Image classification data set "dataset" (UtrechtUniversity/insects on GitHub). Class labels (26): ant, bee, bee apis, bee bombus, beetle, beetle coccinellidae, beetle oedemeridae, bug, bug graphosoma, fly, fly empididae, fly sarcophagidae, fly small, hfly episyr, hfly eristal, hfly eupeo, hfly myathr, hfly sphaero, hoverfly syrphus, lepi, background non-insect, bird non-insect, dirt non-insect, shadow non-insect, scorpionfly, wasp.

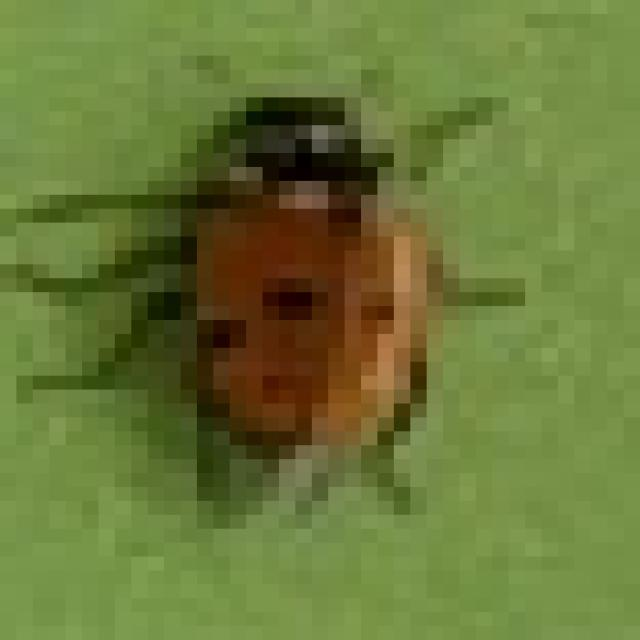
Label: beetle coccinellidae

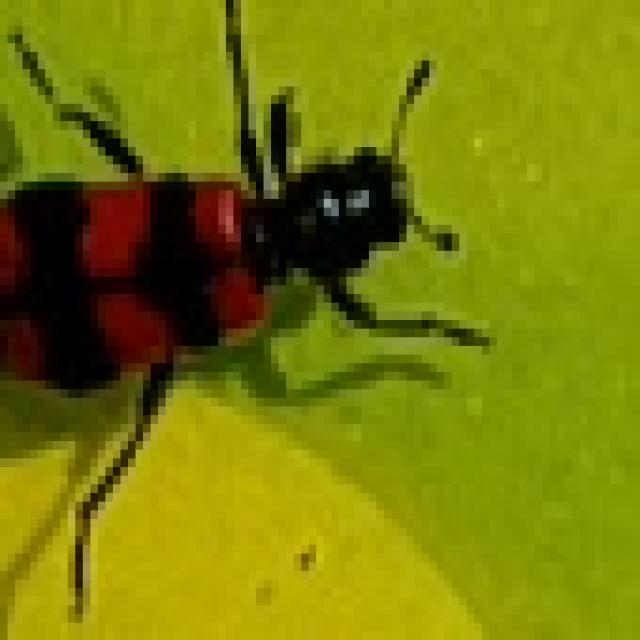
Label: beetle

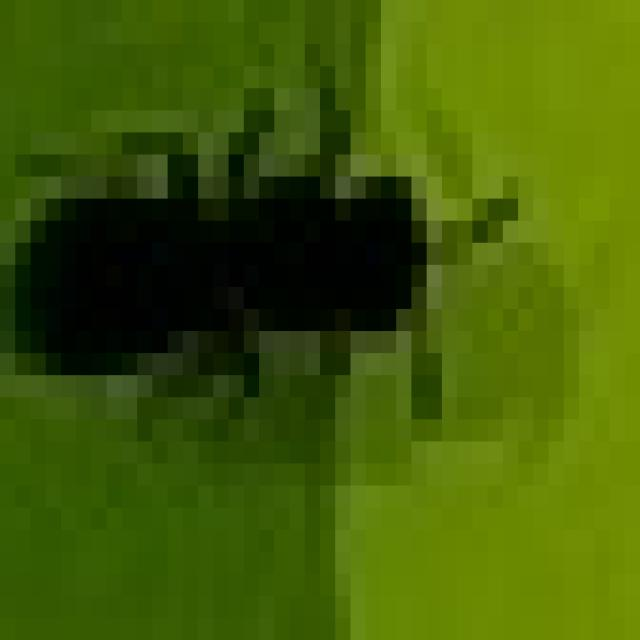
Label: bee

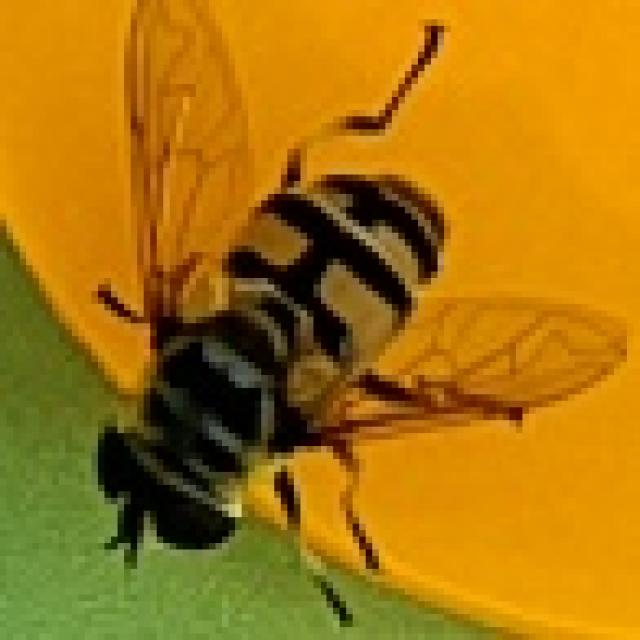
Label: hfly myathr

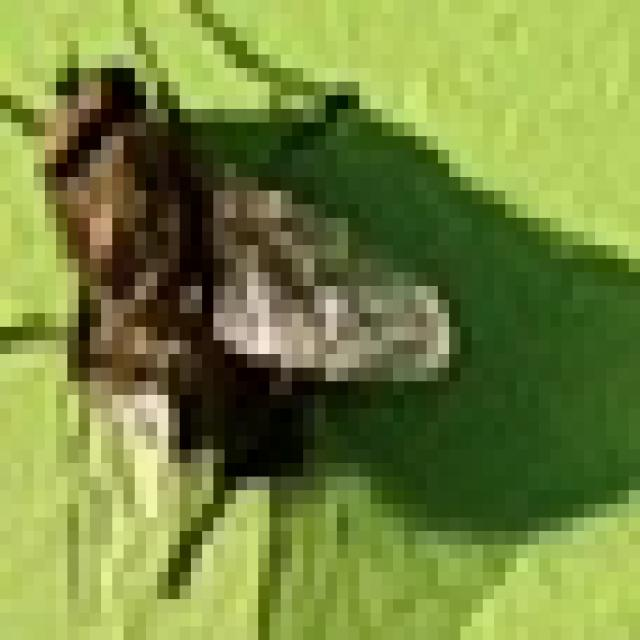
Label: fly

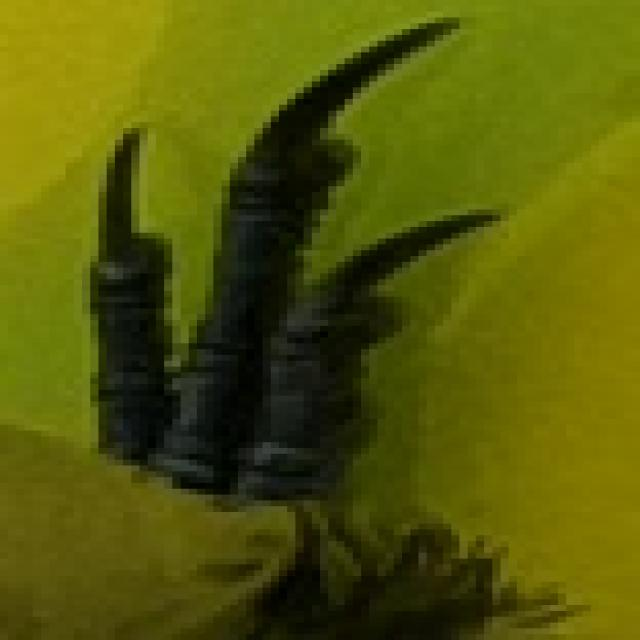
Label: bird non-insect
